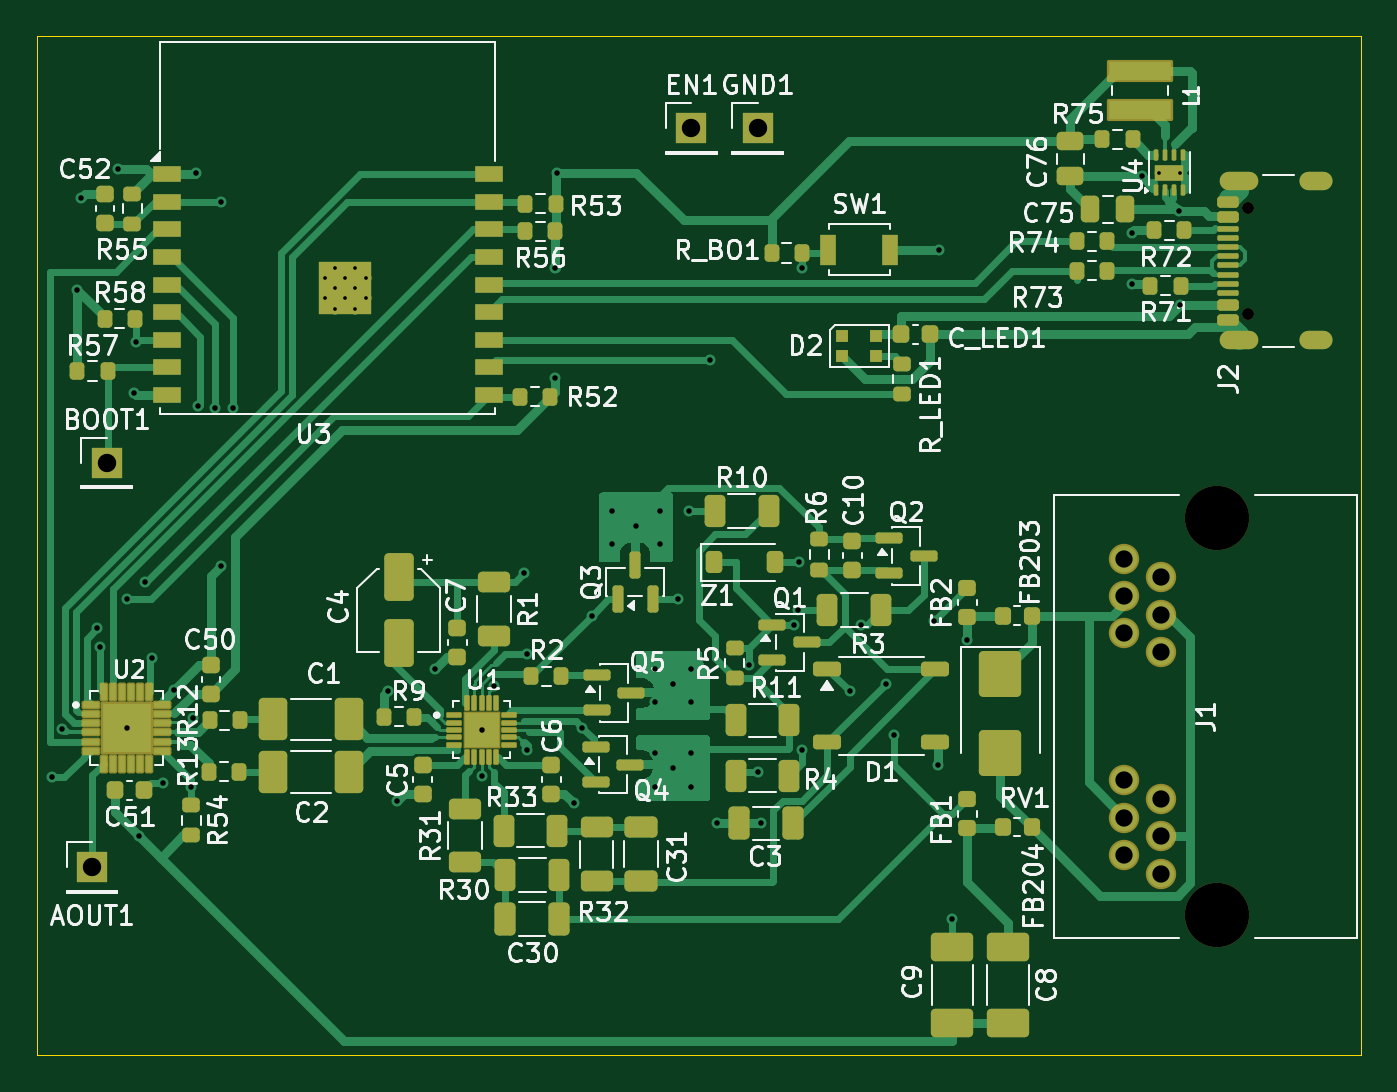
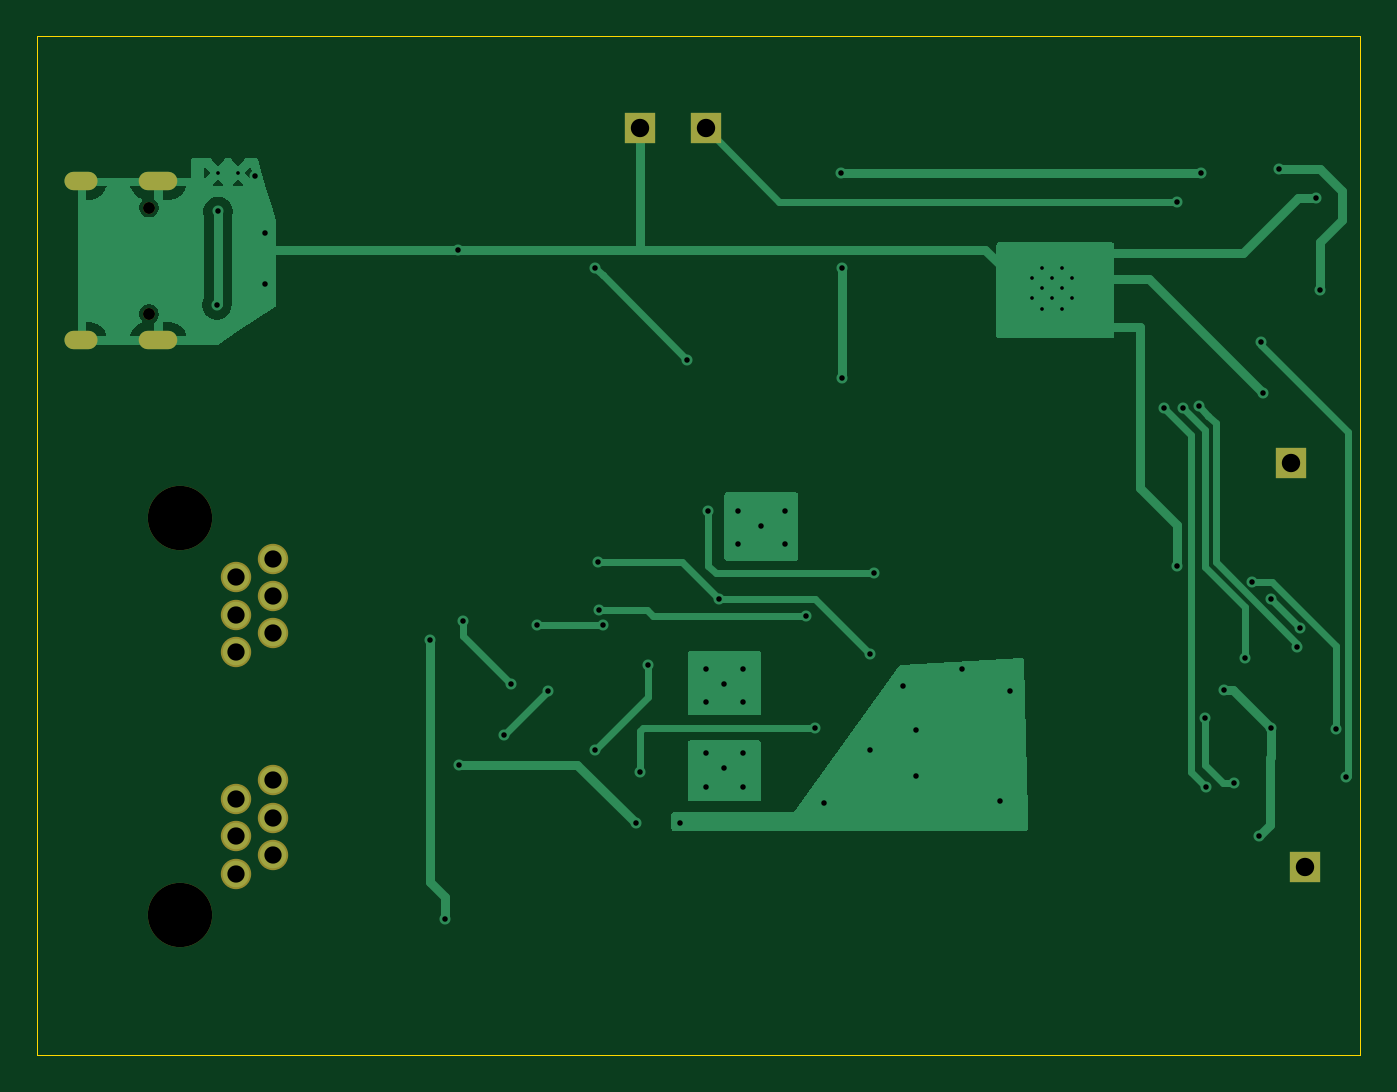
Circuit board: 11 layer files. Board 72.0 x 55.4 mm.
- bottom_copper: interhardware-B_Cu.gbr (26332 bytes)
- bottom_mask: interhardware-B_Mask.gbr (1371 bytes)
- paste: interhardware-B_Paste.gbr (458 bytes)
- bottom_silk: interhardware-B_Silkscreen.gbr (459 bytes)
- outline: interhardware-Edge_Cuts.gbr (615 bytes)
- top_copper: interhardware-F_Cu.gbr (59699 bytes)
- top_mask: interhardware-F_Mask.gbr (13355 bytes)
- paste: interhardware-F_Paste.gbr (12828 bytes)
- top_silk: interhardware-F_Silkscreen.gbr (126230 bytes)
- drill: interhardware-NPTH.drl (454 bytes)
- drill: interhardware-PTH.drl (2441 bytes)

=== bottom_copper: interhardware-B_Cu.gbr (26332 bytes, source omitted) ===
=== bottom_mask: interhardware-B_Mask.gbr ===
%TF.GenerationSoftware,KiCad,Pcbnew,10.0.5*%
%TF.CreationDate,2026-08-23T18:57:02-03:00*%
%TF.ProjectId,interhardware,696e7465-7268-4617-9264-776172652e6b,rev?*%
%TF.SameCoordinates,Original*%
%TF.FileFunction,Soldermask,Bot*%
%TF.FilePolarity,Negative*%
%FSLAX46Y46*%
G04 Gerber Fmt 4.6, Leading zero omitted, Abs format (unit mm)*
G04 Created by KiCad (PCBNEW 10.0.5) date 2026-08-23 18:57:02*
%MOMM*%
%LPD*%
G01*
G04 APERTURE LIST*
%ADD10R,1.700000X1.700000*%
%ADD11C,3.500000*%
%ADD12C,1.652000*%
%ADD13C,0.650000*%
%ADD14O,2.100000X1.000000*%
%ADD15O,1.800000X1.000000*%
G04 APERTURE END LIST*
D10*
%TO.C,AOUT1*%
X190400000Y-128200000D03*
%TD*%
%TO.C,EN1*%
X223000000Y-88000000D03*
%TD*%
%TO.C,GND1*%
X226600000Y-88000000D03*
%TD*%
%TO.C,BOOT1*%
X191200000Y-106200000D03*
%TD*%
D11*
%TO.C,J1*%
X251600000Y-130780200D03*
X251600000Y-109190200D03*
D12*
X246520000Y-123465000D03*
X246520000Y-111400000D03*
X248552000Y-124481000D03*
X248552000Y-112416000D03*
X246520000Y-125497000D03*
X246520000Y-113432000D03*
X248552000Y-126513000D03*
X248552000Y-114448000D03*
X246520000Y-127529000D03*
X246520000Y-115464000D03*
X248552000Y-128545000D03*
X248552000Y-116480000D03*
%TD*%
D13*
%TO.C,J2*%
X253285000Y-98090000D03*
X253285000Y-92310000D03*
D14*
X252785000Y-99520000D03*
D15*
X256965000Y-99520000D03*
D14*
X252785000Y-90880000D03*
D15*
X256965000Y-90880000D03*
%TD*%
M02*

=== paste: interhardware-B_Paste.gbr ===
%TF.GenerationSoftware,KiCad,Pcbnew,10.0.5*%
%TF.CreationDate,2026-08-20T10:25:56-03:00*%
%TF.ProjectId,interhardware,696e7465-7268-4617-9264-776172652e6b,rev?*%
%TF.SameCoordinates,Original*%
%TF.FileFunction,Paste,Bot*%
%TF.FilePolarity,Positive*%
%FSLAX46Y46*%
G04 Gerber Fmt 4.6, Leading zero omitted, Abs format (unit mm)*
G04 Created by KiCad (PCBNEW 10.0.5) date 2026-08-20 10:25:56*
%MOMM*%
%LPD*%
G01*
G04 APERTURE LIST*
G04 APERTURE END LIST*
M02*

=== bottom_silk: interhardware-B_Silkscreen.gbr ===
%TF.GenerationSoftware,KiCad,Pcbnew,10.0.5*%
%TF.CreationDate,2026-08-20T10:25:56-03:00*%
%TF.ProjectId,interhardware,696e7465-7268-4617-9264-776172652e6b,rev?*%
%TF.SameCoordinates,Original*%
%TF.FileFunction,Legend,Bot*%
%TF.FilePolarity,Positive*%
%FSLAX46Y46*%
G04 Gerber Fmt 4.6, Leading zero omitted, Abs format (unit mm)*
G04 Created by KiCad (PCBNEW 10.0.5) date 2026-08-20 10:25:56*
%MOMM*%
%LPD*%
G01*
G04 APERTURE LIST*
G04 APERTURE END LIST*
M02*

=== outline: interhardware-Edge_Cuts.gbr ===
%TF.GenerationSoftware,KiCad,Pcbnew,10.0.5*%
%TF.CreationDate,2026-08-23T18:57:02-03:00*%
%TF.ProjectId,interhardware,696e7465-7268-4617-9264-776172652e6b,rev?*%
%TF.SameCoordinates,Original*%
%TF.FileFunction,Profile,NP*%
%FSLAX46Y46*%
G04 Gerber Fmt 4.6, Leading zero omitted, Abs format (unit mm)*
G04 Created by KiCad (PCBNEW 10.0.5) date 2026-08-23 18:57:02*
%MOMM*%
%LPD*%
G01*
G04 APERTURE LIST*
%TA.AperFunction,Profile*%
%ADD10C,0.050000*%
%TD*%
G04 APERTURE END LIST*
D10*
X187400000Y-83000000D02*
X259400000Y-83000000D01*
X259400000Y-138400000D01*
X187400000Y-138400000D01*
X187400000Y-83000000D01*
M02*

=== top_copper: interhardware-F_Cu.gbr (59699 bytes, source omitted) ===
=== top_mask: interhardware-F_Mask.gbr (13355 bytes, source omitted) ===
=== paste: interhardware-F_Paste.gbr (12828 bytes, source omitted) ===
=== top_silk: interhardware-F_Silkscreen.gbr (126230 bytes, source omitted) ===
=== drill: interhardware-NPTH.drl ===
M48
; DRILL file KiCad 10.0.5 date 2026-08-23T18:57:01
; FORMAT={-:-/ absolute / metric / decimal}
; #@! TF.CreationDate,2026-08-23T18:57:01-03:00
; #@! TF.GenerationSoftware,Kicad,Pcbnew,10.0.5
; #@! TF.FileFunction,NonPlated,1,2,NPTH
FMAT,2
METRIC
; #@! TA.AperFunction,NonPlated,NPTH,ComponentDrill
T1C0.650
; #@! TA.AperFunction,NonPlated,NPTH,ComponentDrill
T2C3.500
%
G90
G05
T1
X253.285Y-92.31
X253.285Y-98.09
T2
X251.6Y-109.19
X251.6Y-130.78
M30

=== drill: interhardware-PTH.drl ===
M48
; DRILL file KiCad 10.0.5 date 2026-08-23T18:57:01
; FORMAT={-:-/ absolute / metric / decimal}
; #@! TF.CreationDate,2026-08-23T18:57:01-03:00
; #@! TF.GenerationSoftware,Kicad,Pcbnew,10.0.5
; #@! TF.FileFunction,Plated,1,2,PTH
FMAT,2
METRIC
; #@! TA.AperFunction,Plated,PTH,ComponentDrill
T1C0.200
; #@! TA.AperFunction,Plated,PTH,ViaDrill
T2C0.300
; #@! TA.AperFunction,Plated,PTH,ComponentDrill
T3C0.600
; #@! TA.AperFunction,Plated,PTH,ComponentDrill
T4C0.940
; #@! TA.AperFunction,Plated,PTH,ComponentDrill
T5C1.000
%
G90
G05
T1
X203.075Y-96.15
X203.075Y-97.25
X203.625Y-95.6
X203.625Y-96.7
X203.625Y-97.8
X204.175Y-96.15
X204.175Y-97.25
X204.725Y-95.6
X204.725Y-96.7
X204.725Y-97.8
X205.275Y-96.15
X205.275Y-97.25
X248.45Y-90.4
X249.55Y-90.4
T2
X188.2Y-123.301
X188.744Y-120.66
X189.6Y-96.8
X189.8Y-91.775
X190.675Y-115.2
X190.834Y-116.203
X191.8Y-90.2
X192.275Y-113.6
X192.275Y-120.6
X192.675Y-102.4
X192.8Y-99.6
X192.938Y-126.462
X193.3Y-112.666
X193.675Y-116.8
X194.275Y-123.6
X194.836Y-118.561
X195.8Y-123.8
X195.866Y-120.058
X196.075Y-90.4
X196.187Y-103.112
X197.075Y-103.2
X197.4Y-92.0
X197.4Y-111.8
X198.075Y-103.2
X206.475Y-118.6
X206.99Y-124.6
X209.075Y-117.4
X211.59Y-120.715
X211.59Y-123.2
X212.269Y-118.351
X213.875Y-112.2
X214.075Y-116.6
X214.075Y-121.8
X215.6Y-95.6
X215.6Y-101.6
X215.675Y-90.4
X216.59Y-124.71
X217.075Y-120.6
X217.575Y-114.5
X218.675Y-108.8
X218.675Y-110.6
X220.0Y-109.6
X221.0Y-117.4
X221.0Y-119.2
X221.0Y-122.0
X221.0Y-123.8
X221.275Y-108.8
X221.275Y-110.6
X222.0Y-118.2
X222.0Y-122.8
X222.275Y-113.6
X222.875Y-108.8
X223.0Y-117.4
X223.0Y-119.2
X223.0Y-122.0
X223.0Y-123.8
X224.0Y-100.6
X224.4Y-125.8
X226.15Y-117.173
X226.6Y-123.0
X226.8Y-125.8
X228.6Y-115.0
X228.8Y-114.2
X228.875Y-111.6
X229.004Y-121.801
X229.01Y-95.6
X231.6Y-118.6
X232.2Y-115.0
X233.6Y-118.2
X234.0Y-121.0
X236.2Y-114.8
X236.4Y-122.6
X236.475Y-94.6
X237.2Y-131.0
X238.0Y-115.8
X246.965Y-93.68
X246.965Y-96.48
X247.5Y-90.6
X249.529Y-92.52
X249.6Y-97.6
T4
X246.52Y-111.4
X246.52Y-113.432
X246.52Y-115.464
X246.52Y-123.465
X246.52Y-125.497
X246.52Y-127.529
X248.552Y-112.416
X248.552Y-114.448
X248.552Y-116.48
X248.552Y-124.481
X248.552Y-126.513
X248.552Y-128.545
T5
X190.4Y-128.2
X191.2Y-106.2
X223.0Y-88.0
X226.6Y-88.0
T3
G00X252.235Y-90.88
M15
G01X253.335Y-90.88
M16
G05
G00X252.235Y-99.52
M15
G01X253.335Y-99.52
M16
G05
G00X256.565Y-90.88
M15
G01X257.365Y-90.88
M16
G05
G00X256.565Y-99.52
M15
G01X257.365Y-99.52
M16
G05
M30
